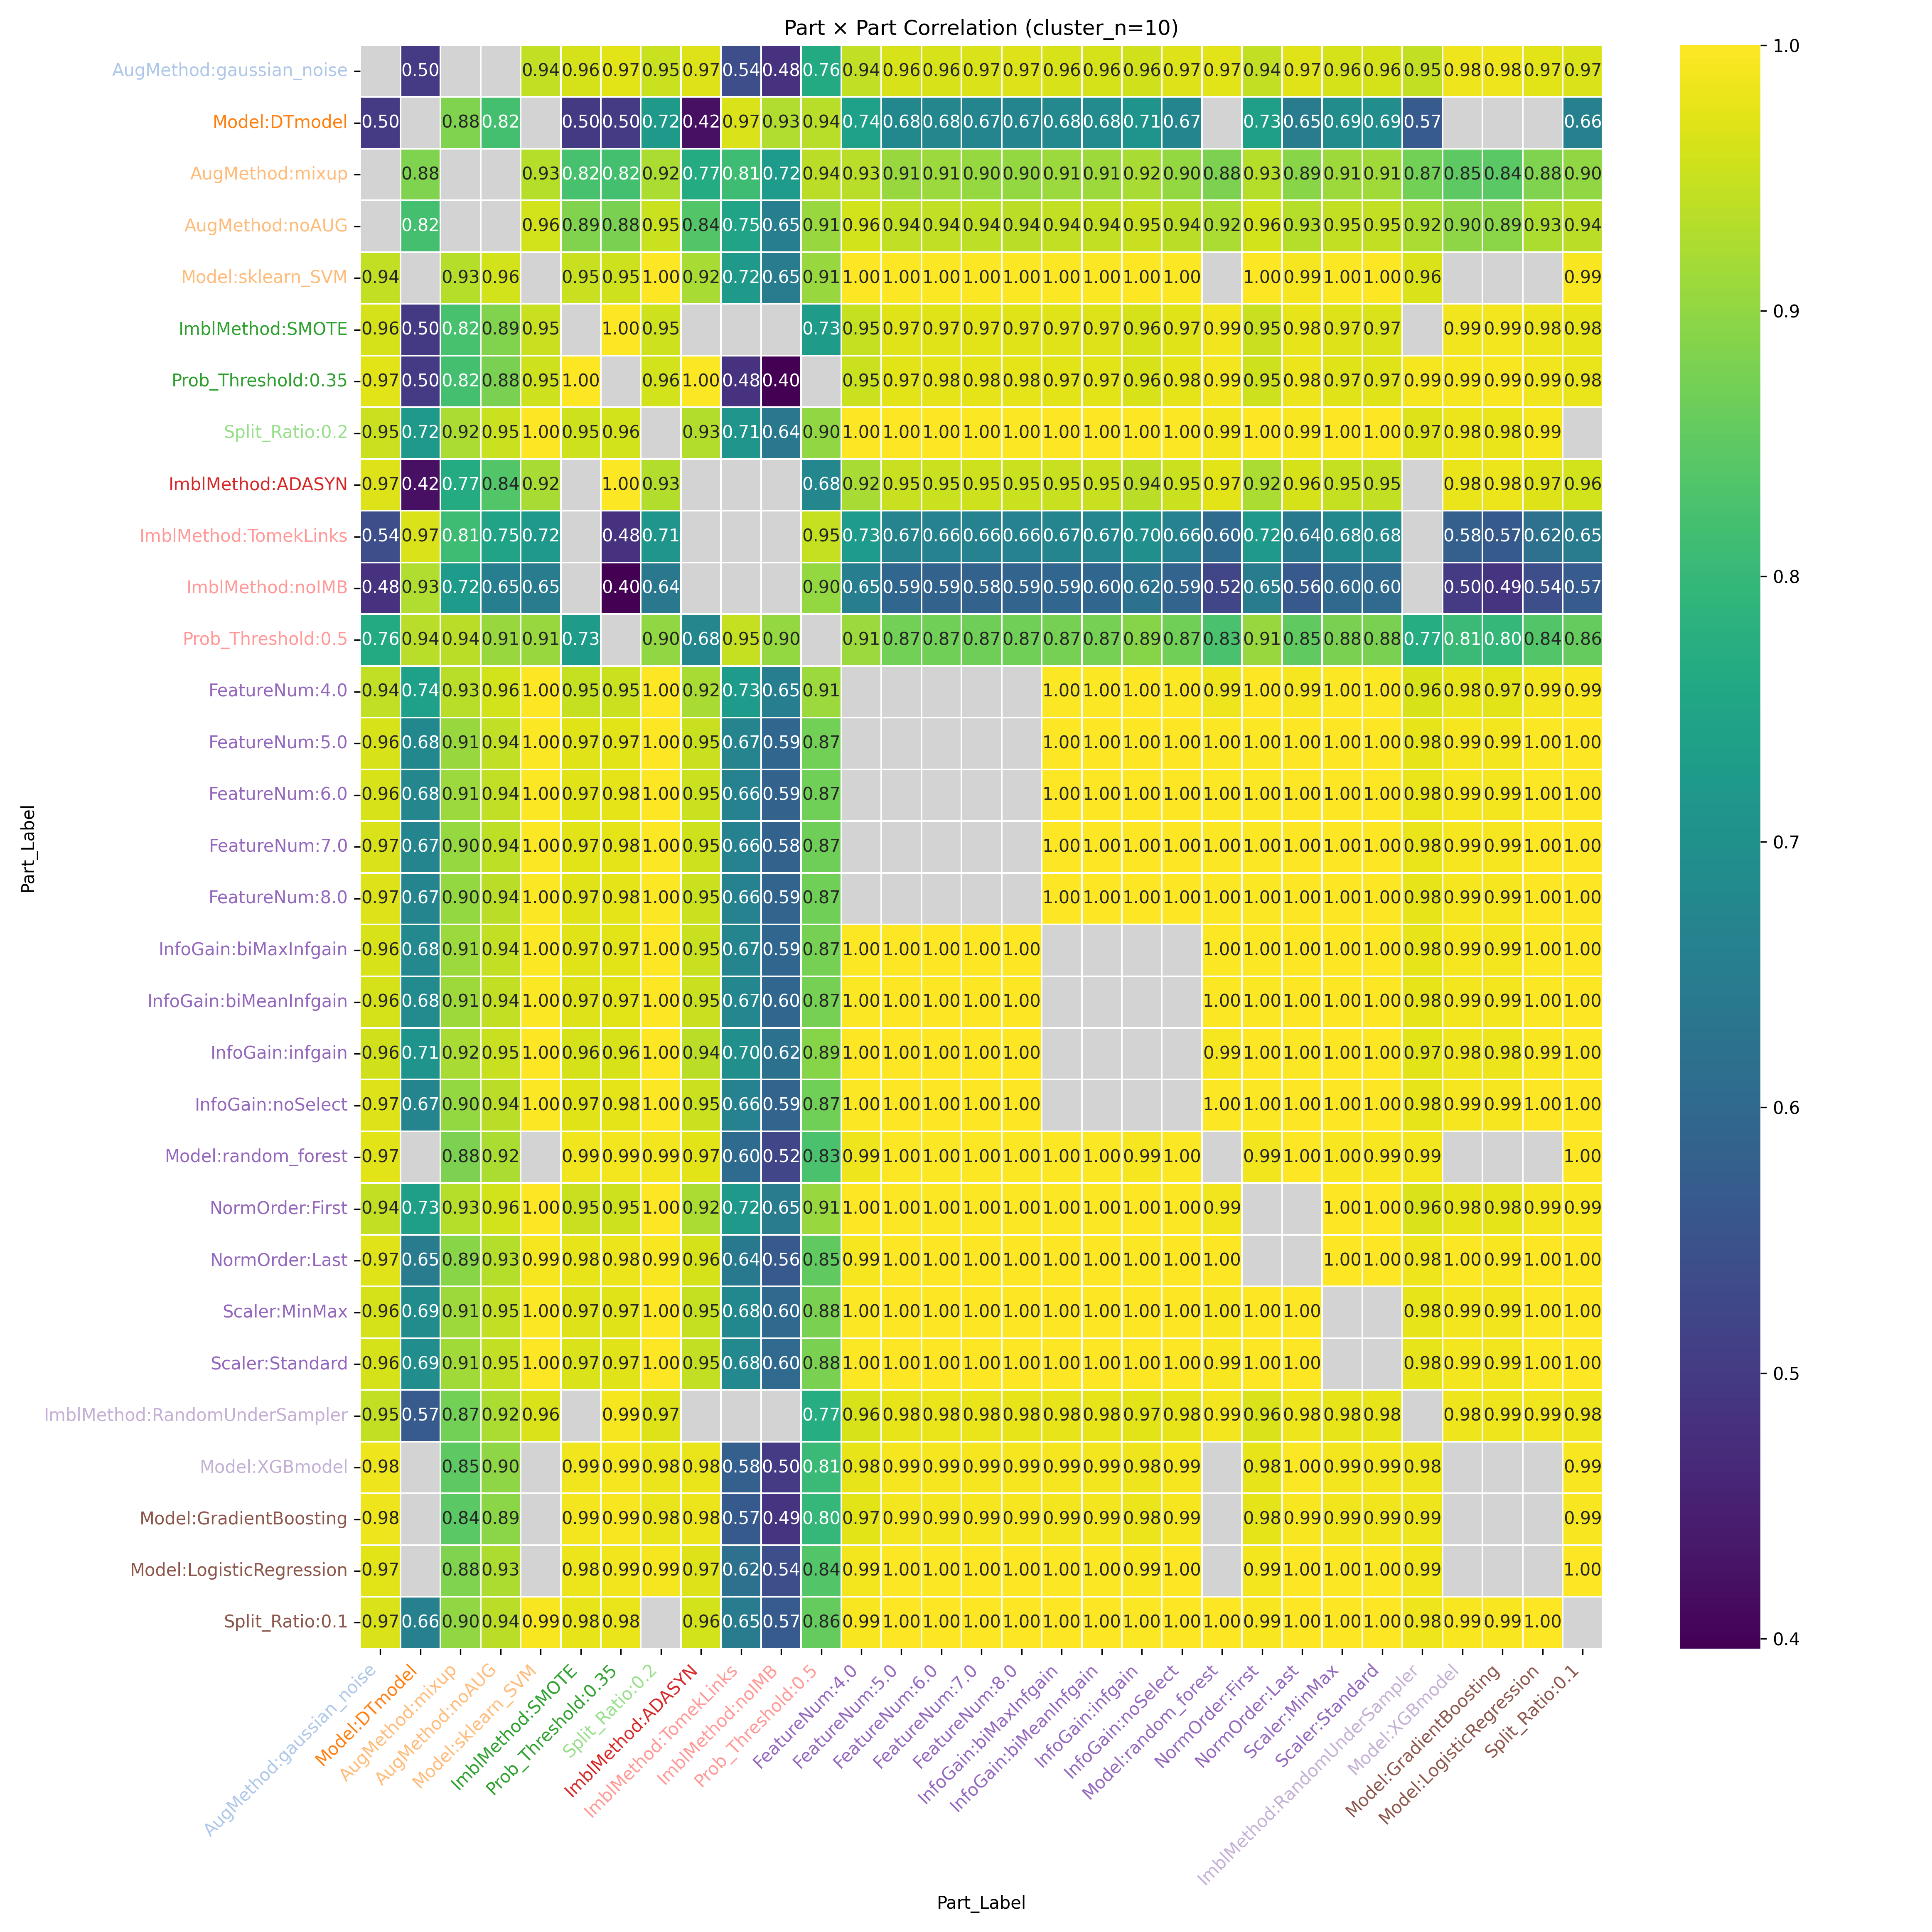

Data behind this chart, as committed beside it:
Part_Label, AugMethod:gaussian_noise, Model:DTmodel, AugMethod:mixup, AugMethod:noAUG, Model:sklearn_SVM, ImblMethod:SMOTE, Prob_Threshold:0.35, Split_Ratio:0.2, ImblMethod:ADASYN, ImblMethod:TomekLinks, ImblMethod:noIMB, Prob_Threshold:0.5, FeatureNum:4.0, FeatureNum:5.0, FeatureNum:6.0, FeatureNum:7.0, FeatureNum:8.0, InfoGain:biMaxInfgain, InfoGain:biMeanInfgain, InfoGain:infgain, InfoGain:noSelect, Model:random_forest, NormOrder:First
AugMethod:gaussian_noise, , 0.5016, , , 0.9447, 0.9614, 0.9729, 0.9525, 0.9675, 0.5396, 0.4815, 0.7641, 0.9434, 0.9642, 0.9634, 0.9661, 0.9673, 0.9626, 0.9622, 0.9555, 0.9673, 0.9732, 0.945
Model:DTmodel, 0.5016, , 0.8829, 0.8194, , 0.4996, 0.502, 0.7202, 0.421, 0.9665, 0.9273, 0.9361, 0.7379, 0.6782, 0.6757, 0.6704, 0.6709, 0.6805, 0.6823, 0.7076, 0.6709, , 0.7336
AugMethod:mixup, , 0.8829, , , 0.9331, 0.8246, 0.8187, 0.9245, 0.7658, 0.8129, 0.7247, 0.9365, 0.9349, 0.9076, 0.9082, 0.9041, 0.9025, 0.91, 0.9107, 0.9208, 0.9025, 0.8798, 0.9334
AugMethod:noAUG, , 0.8194, , , 0.9576, 0.8858, 0.879, 0.9513, 0.8357, 0.747, 0.6516, 0.9074, 0.9588, 0.9416, 0.9427, 0.9393, 0.9375, 0.9436, 0.944, 0.95, 0.9375, 0.9236, 0.9579
Model:sklearn_SVM, 0.9447, , 0.9331, 0.9576, , 0.949, 0.9531, 0.9996, 0.922, 0.7232, 0.6483, 0.9068, 0.9999, 0.9966, 0.9962, 0.9956, 0.9958, 0.9967, 0.9969, 0.9991, 0.9958, , 0.9997
ImblMethod:SMOTE, 0.9614, 0.4996, 0.8246, 0.8858, 0.949, , 0.999, 0.9539, , , , 0.7287, 0.948, 0.9697, 0.9714, 0.972, 0.971, 0.9694, 0.9688, 0.96, 0.971, 0.9861, 0.9496
Prob_Threshold:0.35, 0.9729, 0.502, 0.8187, 0.879, 0.9531, 0.999, , 0.9586, 0.9958, 0.4829, 0.3962, , 0.952, 0.9738, 0.9751, 0.976, 0.9754, 0.9732, 0.9727, 0.9642, 0.9754, 0.9891, 0.9537
Split_Ratio:0.2, 0.9525, 0.7202, 0.9245, 0.9513, 0.9996, 0.9539, 0.9586, , 0.9294, 0.7118, 0.6377, 0.8994, 0.9996, 0.9982, 0.9978, 0.9975, 0.9976, 0.9982, 0.9984, 0.9998, 0.9976, 0.9891, 0.9997
ImblMethod:ADASYN, 0.9675, 0.421, 0.7658, 0.8357, 0.922, , 0.9958, 0.9294, , , , 0.6755, 0.9207, 0.9499, 0.9515, 0.9531, 0.9523, 0.9491, 0.9484, 0.9366, 0.9523, 0.9728, 0.923
ImblMethod:TomekLinks, 0.5396, 0.9665, 0.8129, 0.747, 0.7232, , 0.4829, 0.7118, , , , 0.9465, 0.726, 0.6694, 0.6648, 0.6618, 0.6639, 0.6708, 0.6725, 0.6969, 0.6639, 0.6044, 0.7225
ImblMethod:noIMB, 0.4815, 0.9273, 0.7247, 0.6516, 0.6483, , 0.3962, 0.6377, , , , 0.9032, 0.651, 0.5925, 0.5868, 0.5846, 0.5877, 0.5934, 0.5952, 0.6212, 0.5877, 0.5234, 0.6473
Prob_Threshold:0.5, 0.7641, 0.9361, 0.9365, 0.9074, 0.9068, 0.7287, , 0.8994, 0.6755, 0.9465, 0.9032, , 0.9086, 0.872, 0.8692, 0.867, 0.8681, 0.8731, 0.8743, 0.8901, 0.8681, 0.8275, 0.9064
FeatureNum:4.0, 0.9434, 0.7379, 0.9349, 0.9588, 0.9999, 0.948, 0.952, 0.9996, 0.9207, 0.726, 0.651, 0.9086, , , , , , 0.9966, 0.9968, 0.999, 0.9955, 0.9856, 0.9999
FeatureNum:5.0, 0.9642, 0.6782, 0.9076, 0.9416, 0.9966, 0.9697, 0.9738, 0.9982, 0.9499, 0.6694, 0.5925, 0.872, , , , , , 1, 1, 0.9991, 0.9999, 0.9962, 0.9969
FeatureNum:6.0, 0.9634, 0.6757, 0.9082, 0.9427, 0.9962, 0.9714, 0.9751, 0.9978, 0.9515, 0.6648, 0.5868, 0.8692, , , , , , 0.9999, 0.9999, 0.9989, 0.9999, 0.9966, 0.9966
FeatureNum:7.0, 0.9661, 0.6704, 0.9041, 0.9393, 0.9956, 0.972, 0.976, 0.9975, 0.9531, 0.6618, 0.5846, 0.867, , , , , , 0.9999, 0.9999, 0.9985, 1, 0.997, 0.996
FeatureNum:8.0, 0.9673, 0.6709, 0.9025, 0.9375, 0.9958, 0.971, 0.9754, 0.9976, 0.9523, 0.6639, 0.5877, 0.8681, , , , , , 0.9998, 0.9998, 0.9987, 1.0, 0.9967, 0.996
InfoGain:biMaxInfgain, 0.9626, 0.6805, 0.91, 0.9436, 0.9967, 0.9694, 0.9732, 0.9982, 0.9491, 0.6708, 0.5934, 0.8731, 0.9966, 1, 0.9999, 0.9999, 0.9998, , , , , 0.9961, 0.9972
InfoGain:biMeanInfgain, 0.9622, 0.6823, 0.9107, 0.944, 0.9969, 0.9688, 0.9727, 0.9984, 0.9484, 0.6725, 0.5952, 0.8743, 0.9968, 1, 0.9999, 0.9999, 0.9998, , , , , 0.9959, 0.9973
InfoGain:infgain, 0.9555, 0.7076, 0.9208, 0.95, 0.9991, 0.96, 0.9642, 0.9998, 0.9366, 0.6969, 0.6212, 0.8901, 0.999, 0.9991, 0.9989, 0.9985, 0.9987, , , , , 0.9916, 0.9991
InfoGain:noSelect, 0.9673, 0.6709, 0.9025, 0.9375, 0.9958, 0.971, 0.9754, 0.9976, 0.9523, 0.6639, 0.5877, 0.8681, 0.9955, 0.9999, 0.9999, 1, 1.0, , , , , 0.9967, 0.996
Model:random_forest, 0.9732, , 0.8798, 0.9236, , 0.9861, 0.9891, 0.9891, 0.9728, 0.6044, 0.5234, 0.8275, 0.9856, 0.9962, 0.9966, 0.997, 0.9967, 0.9961, 0.9959, 0.9916, 0.9967, , 0.9867
NormOrder:First, 0.945, 0.7336, 0.9334, 0.9579, 0.9997, 0.9496, 0.9537, 0.9997, 0.923, 0.7225, 0.6473, 0.9064, 0.9999, 0.9969, 0.9966, 0.996, 0.996, 0.9972, 0.9973, 0.9991, 0.996, 0.9867, 
NormOrder:Last, 0.9712, 0.6481, 0.8928, 0.9317, 0.9926, 0.9781, 0.982, 0.995, 0.9616, 0.6395, 0.5616, 0.8517, 0.9922, 0.9992, 0.9993, 0.9995, 0.9995, 0.999, 0.9989, 0.9967, 0.9995, 0.9986, 
Scaler:MinMax, 0.9612, 0.6876, 0.9126, 0.9451, 0.9975, 0.967, 0.9711, 0.9988, 0.946, 0.6778, 0.601, 0.8777, 0.9974, 0.9999, 0.9998, 0.9997, 0.9997, 0.9999, 0.9999, 0.9995, 0.9997, 0.995, 0.9978
Scaler:Standard, 0.9606, 0.6896, 0.9136, 0.9457, 0.9977, 0.9664, 0.9704, 0.9989, 0.9451, 0.6798, 0.603, 0.8791, 0.9976, 0.9999, 0.9998, 0.9997, 0.9996, 0.9999, 0.9999, 0.9996, 0.9996, 0.9948, 0.998
ImblMethod:RandomUnderSampler, 0.9456, 0.5679, 0.8718, 0.9243, 0.9648, , 0.9924, 0.9673, , , , 0.7701, 0.9639, 0.9785, 0.9803, 0.9799, 0.9787, 0.9785, 0.9782, 0.9724, 0.9787, 0.9887, 0.9649
Model:XGBmodel, 0.985, , 0.8498, 0.8983, , 0.9873, 0.9921, 0.982, 0.9799, 0.5773, 0.5005, 0.8059, 0.9767, 0.9913, 0.9916, 0.9926, 0.9926, 0.9909, 0.9906, 0.985, 0.9926, , 0.9782
Model:GradientBoosting, 0.9849, , 0.8448, 0.8949, , 0.9893, 0.9938, 0.9794, 0.9828, 0.5651, 0.4875, 0.7972, 0.9739, 0.9896, 0.99, 0.9911, 0.9909, 0.9891, 0.9888, 0.9827, 0.9909, , 0.9754
Model:LogisticRegression, 0.9737, , 0.8833, 0.9254, , 0.9827, 0.9863, 0.9919, 0.9679, 0.6186, 0.5397, 0.8372, 0.9885, 0.9974, 0.9976, 0.9979, 0.9979, 0.9969, 0.9969, 0.9943, 0.9979, , 0.9891
Split_Ratio:0.1, 0.9668, 0.6573, 0.9004, 0.9379, 0.9937, 0.9768, 0.9802, , 0.9589, 0.6461, 0.5669, 0.8567, 0.9935, 0.9995, 0.9997, 0.9997, 0.9996, 0.9995, 0.9994, 0.9973, 0.9996, 0.9984, 0.9942
